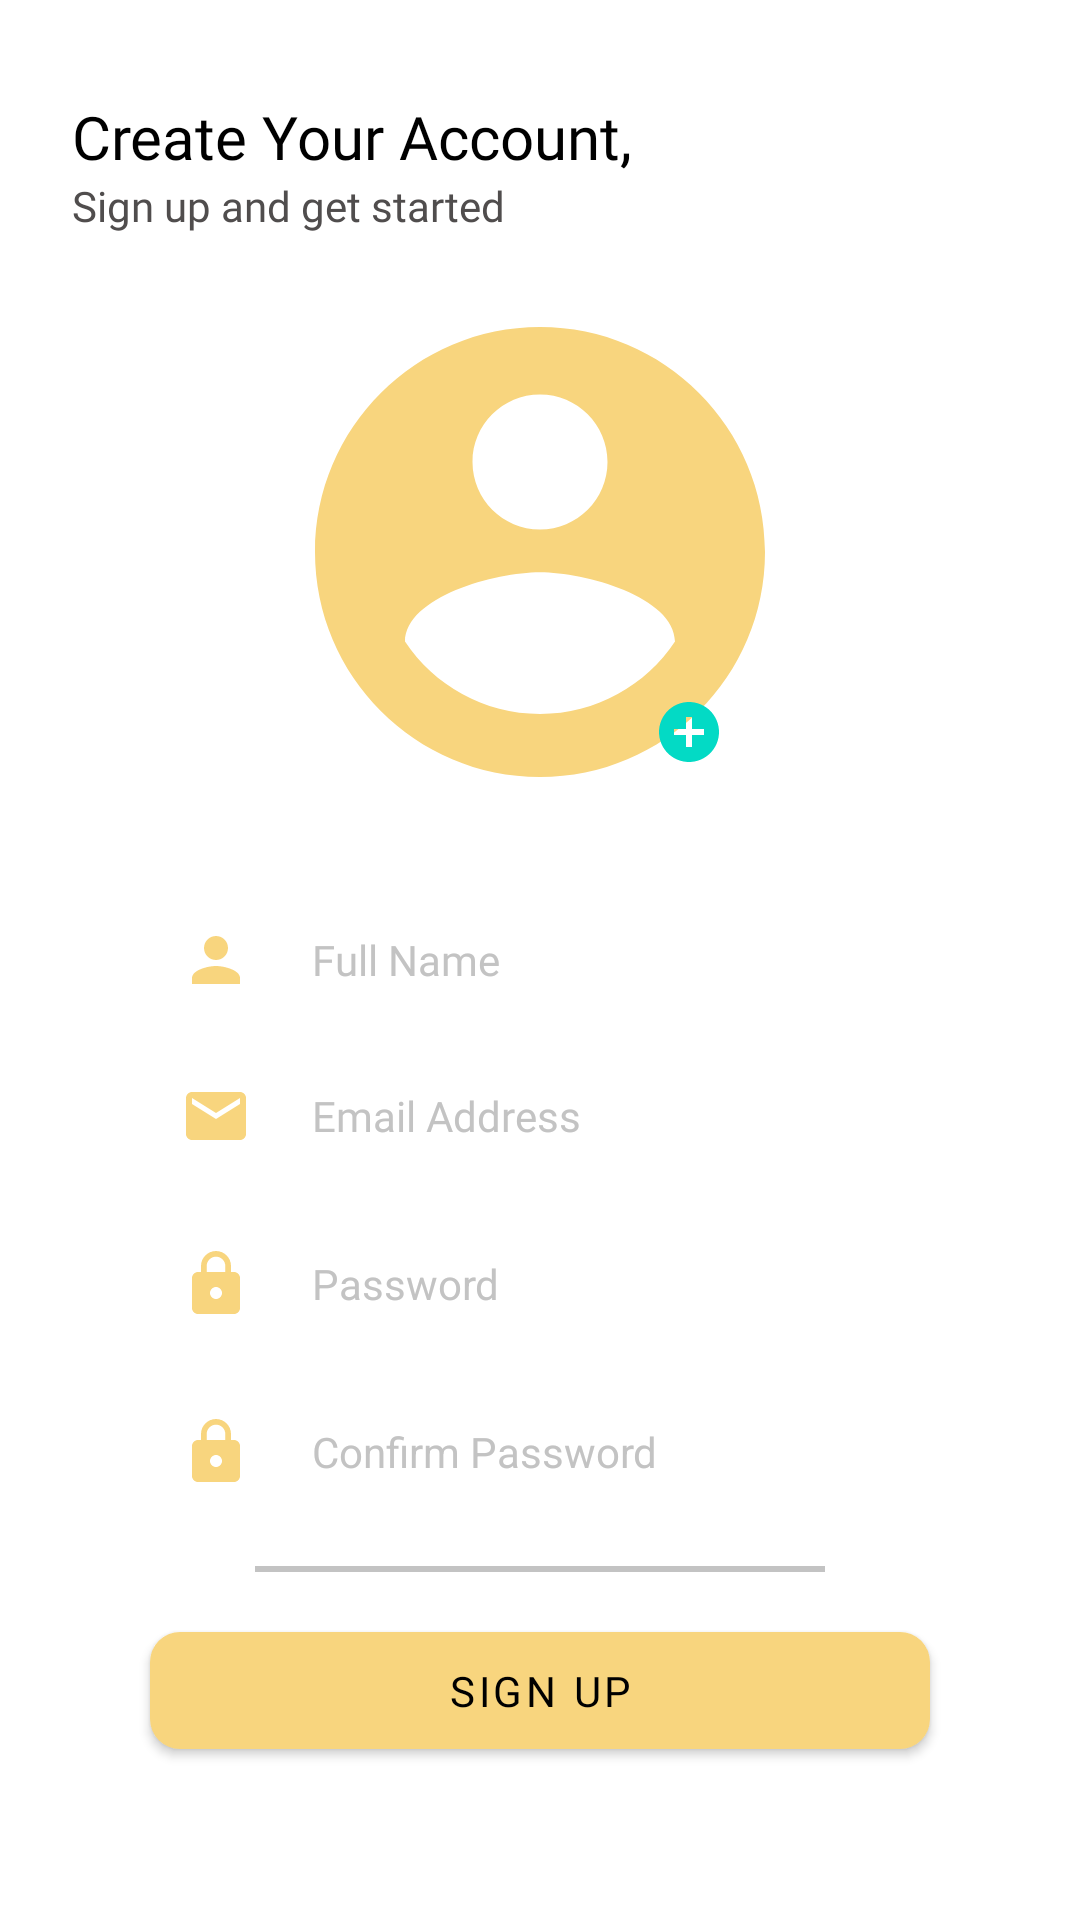

The Android layout XML behind this screen, and the referenced resources:
<!-- AndroidManifest.xml: application theme Theme.Moren -->
<!-- res/layout/activity_sign_up.xml -->
<?xml version="1.0" encoding="utf-8"?>
<androidx.constraintlayout.widget.ConstraintLayout xmlns:android="http://schemas.android.com/apk/res/android"
    xmlns:app="http://schemas.android.com/apk/res-auto"
    xmlns:tools="http://schemas.android.com/tools"
    android:layout_width="match_parent"
    android:layout_height="match_parent"
    android:background="@color/white"
    tools:context=".Sign.SignUpActivity">

    <ImageView
        android:id="@+id/icBack"
        android:layout_width="wrap_content"
        android:layout_height="wrap_content"
        android:layout_marginStart="24dp"
        android:layout_marginTop="24dp"
        android:contentDescription="@string/app_name"
        android:visibility="visible"
        app:layout_constraintStart_toStartOf="parent"
        app:layout_constraintTop_toTopOf="parent"
        app:srcCompat="@drawable/ic_baseline_keyboard_backspace_24" />

    <TextView
        android:id="@+id/textView2"
        android:layout_width="wrap_content"
        android:layout_height="wrap_content"
        android:layout_marginStart="24dp"
        android:layout_marginTop="8dp"
        android:fontFamily="@font/montserrat_bold"
        android:text="@string/create_your_account"
        android:textColor="@color/black"
        android:textSize="20sp"
        app:layout_constraintStart_toStartOf="parent"
        app:layout_constraintTop_toBottomOf="@+id/icBack" />

    <TextView
        android:id="@+id/textView3"
        android:layout_width="wrap_content"
        android:layout_height="wrap_content"
        android:layout_marginStart="24dp"
        android:fontFamily="@font/montserrat"
        android:text="@string/sign_up_and_get_started"
        android:textColor="@color/color_text"
        app:layout_constraintStart_toStartOf="parent"
        app:layout_constraintTop_toBottomOf="@+id/textView2" />

    <ImageView
        android:id="@+id/iv_create_account"
        android:layout_width="180dp"
        android:layout_height="180dp"
        android:layout_marginTop="16dp"
        android:contentDescription="@string/app_name"
        app:layout_constraintEnd_toEndOf="parent"
        app:layout_constraintStart_toStartOf="parent"
        app:layout_constraintTop_toBottomOf="@+id/textView3"
        app:srcCompat="@drawable/ic_baseline_account_circle_24" />

    <EditText
        android:id="@+id/inputName"
        android:layout_width="0dp"
        android:layout_height="wrap_content"
        android:layout_marginStart="50dp"
        android:layout_marginTop="24dp"
        android:layout_marginEnd="50dp"
        android:background="@drawable/btn_input"
        android:drawableStart="@drawable/ic_baseline_person_24"
        android:drawablePadding="20dp"
        android:elevation="5dp"
        android:fontFamily="@font/montserrat"
        android:hint="@string/full_name"
        android:inputType="text"
        android:padding="10dp"
        android:textColor="@color/black"
        android:textColorHint="@color/color_grey"
        android:textSize="14sp"
        app:layout_constraintEnd_toEndOf="parent"
        app:layout_constraintStart_toStartOf="parent"
        app:layout_constraintTop_toBottomOf="@+id/iv_create_account" />

    <EditText
        android:id="@+id/inputEmail"
        android:layout_width="0dp"
        android:layout_height="wrap_content"
        android:layout_marginStart="50dp"
        android:layout_marginTop="8dp"
        android:layout_marginEnd="50dp"
        android:background="@drawable/btn_input"
        android:drawableStart="@drawable/ic_baseline_email_24"
        android:drawablePadding="20dp"
        android:elevation="5dp"
        android:fontFamily="@font/montserrat"
        android:hint="@string/email_address"
        android:inputType="textEmailAddress"
        android:padding="10dp"
        android:textColor="@color/black"
        android:textColorHint="@color/color_grey"
        android:textSize="14sp"
        app:layout_constraintEnd_toEndOf="parent"
        app:layout_constraintStart_toStartOf="parent"
        app:layout_constraintTop_toBottomOf="@+id/inputName" />

    <EditText
        android:id="@+id/inputPassword"
        android:layout_width="0dp"
        android:layout_height="wrap_content"
        android:layout_marginStart="50dp"
        android:layout_marginTop="12dp"
        android:layout_marginEnd="50dp"
        android:background="@drawable/btn_input"
        android:drawableStart="@drawable/ic_baseline_lock_24"
        android:drawablePadding="20dp"
        android:elevation="5dp"
        android:ems="10"
        android:hint="@string/password"
        android:inputType="textPassword"
        android:padding="10dp"
        android:textColor="@color/black"
        android:textColorHint="@color/color_grey"
        android:textSize="14sp"
        app:layout_constraintEnd_toEndOf="parent"
        app:layout_constraintStart_toStartOf="parent"
        app:layout_constraintTop_toBottomOf="@+id/inputEmail" />

    <EditText
        android:id="@+id/inputConfirmPassword"
        android:layout_width="0dp"
        android:layout_height="wrap_content"
        android:layout_marginStart="50dp"
        android:layout_marginTop="12dp"
        android:layout_marginEnd="50dp"
        android:background="@drawable/btn_input"
        android:drawableStart="@drawable/ic_baseline_lock_24"
        android:drawablePadding="20dp"
        android:elevation="5dp"
        android:ems="10"
        android:hint="@string/confirm_password"
        android:inputType="textPassword"
        android:padding="10dp"
        android:textColor="@color/black"
        android:textColorHint="@color/color_grey"
        android:textSize="14sp"
        app:layout_constraintEnd_toEndOf="parent"
        app:layout_constraintStart_toStartOf="parent"
        app:layout_constraintTop_toBottomOf="@+id/inputPassword" />

    <View
        android:id="@+id/view"
        android:layout_width="0dp"
        android:layout_height="2dp"
        android:layout_marginStart="85dp"
        android:layout_marginTop="16dp"
        android:layout_marginEnd="85dp"
        android:background="@color/color_grey"
        app:layout_constraintEnd_toEndOf="parent"
        app:layout_constraintHorizontal_bias="0.0"
        app:layout_constraintStart_toStartOf="parent"
        app:layout_constraintTop_toBottomOf="@+id/inputConfirmPassword" />

    <com.google.android.material.button.MaterialButton
        android:id="@+id/buttonSignUp"
        android:layout_width="match_parent"
        android:layout_height="wrap_content"
        android:layout_marginStart="50dp"
        android:layout_marginTop="32dp"
        android:layout_marginEnd="50dp"
        android:elevation="5dp"
        android:fontFamily="@font/montserrat"
        android:padding="10dp"
        android:text="@string/sign_up"
        android:textColor="@color/black"
        app:cornerRadius="10dp"
        app:elevation="5dp"
        app:layout_constraintEnd_toEndOf="parent"
        app:layout_constraintStart_toStartOf="parent"
        app:layout_constraintTop_toBottomOf="@+id/inputConfirmPassword" />

    <ImageButton
        android:id="@+id/btn_add_picture"
        android:layout_width="wrap_content"
        android:layout_height="wrap_content"
        android:layout_marginBottom="8dp"
        android:backgroundTint="@android:color/transparent"
        app:layout_constraintBottom_toBottomOf="@+id/iv_create_account"
        app:layout_constraintEnd_toEndOf="@+id/iv_create_account"
        app:layout_constraintHorizontal_bias="0.875"
        app:layout_constraintStart_toStartOf="@+id/iv_create_account"
        app:srcCompat="@drawable/ic_baseline_add_circle_24" />

    <ProgressBar
        android:id="@+id/progressBarUpload"
        style="?android:attr/progressBarStyle"
        android:layout_width="wrap_content"
        android:layout_height="wrap_content"
        android:backgroundTint="@color/color_btn"
        android:visibility="invisible"
        app:layout_constraintBottom_toBottomOf="parent"
        app:layout_constraintEnd_toEndOf="parent"
        app:layout_constraintStart_toStartOf="parent"
        app:layout_constraintTop_toBottomOf="@+id/buttonSignUp" />

</androidx.constraintlayout.widget.ConstraintLayout>
<!-- resources referenced by this layout -->
<resources>
  <color name="black">#FF000000</color>
  <color name="color_btn">#F8D57E</color>
  <color name="color_grey">#C3C3C3</color>
  <color name="color_text">#504D4D</color>
  <color name="white">#FFFFFFFF</color>
  <!-- drawable ic_baseline_account_circle_24 (drawable) -->
  <vector xmlns:android="http://schemas.android.com/apk/res/android"
      android:width="24dp"
      android:height="24dp"
      android:viewportWidth="24"
      android:viewportHeight="24">
    <path
        android:fillColor="@color/color_btn"
        android:pathData="M12,2C6.48,2 2,6.48 2,12s4.48,10 10,10 10,-4.48 10,-10S17.52,2 12,2zM12,5c1.66,0 3,1.34 3,3s-1.34,3 -3,3 -3,-1.34 -3,-3 1.34,-3 3,-3zM12,19.2c-2.5,0 -4.71,-1.28 -6,-3.22 0.03,-1.99 4,-3.08 6,-3.08 1.99,0 5.97,1.09 6,3.08 -1.29,1.94 -3.5,3.22 -6,3.22z"/>
  </vector>
  <!-- drawable ic_baseline_add_circle_24 (drawable) -->
  <vector xmlns:android="http://schemas.android.com/apk/res/android"
      android:width="24dp"
      android:height="24dp"
      android:viewportWidth="24"
      android:viewportHeight="24">
    <path
        android:fillColor="@color/teal_200"
        android:pathData="M12,2C6.48,2 2,6.48 2,12s4.48,10 10,10 10,-4.48 10,-10S17.52,2 12,2zM17,13h-4v4h-2v-4L7,13v-2h4L11,7h2v4h4v2z"/>
  </vector>
  <!-- drawable ic_baseline_email_24 (drawable) -->
  <vector xmlns:android="http://schemas.android.com/apk/res/android"
      android:width="24dp"
      android:height="24dp"
      android:viewportWidth="24"
      android:viewportHeight="24">
    <path
        android:fillColor="@color/color_btn"
        android:pathData="M20,4L4,4c-1.1,0 -1.99,0.9 -1.99,2L2,18c0,1.1 0.9,2 2,2h16c1.1,0 2,-0.9 2,-2L22,6c0,-1.1 -0.9,-2 -2,-2zM20,8l-8,5 -8,-5L4,6l8,5 8,-5v2z"/>
  </vector>
  <!-- drawable ic_baseline_lock_24 (drawable) -->
  <vector xmlns:android="http://schemas.android.com/apk/res/android"
      android:width="24dp"
      android:height="24dp"
      android:viewportWidth="24"
      android:viewportHeight="24">
    <path
        android:fillColor="@color/color_btn"
        android:pathData="M18,8h-1L17,6c0,-2.76 -2.24,-5 -5,-5S7,3.24 7,6v2L6,8c-1.1,0 -2,0.9 -2,2v10c0,1.1 0.9,2 2,2h12c1.1,0 2,-0.9 2,-2L20,10c0,-1.1 -0.9,-2 -2,-2zM12,17c-1.1,0 -2,-0.9 -2,-2s0.9,-2 2,-2 2,0.9 2,2 -0.9,2 -2,2zM15.1,8L8.9,8L8.9,6c0,-1.71 1.39,-3.1 3.1,-3.1 1.71,0 3.1,1.39 3.1,3.1v2z"/>
  </vector>
  <!-- drawable ic_baseline_person_24 (drawable) -->
  <vector xmlns:android="http://schemas.android.com/apk/res/android"
      android:width="24dp"
      android:height="24dp"
      android:viewportWidth="24"
      android:viewportHeight="24">
    <path
        android:fillColor="@color/color_btn"
        android:pathData="M12,12c2.21,0 4,-1.79 4,-4s-1.79,-4 -4,-4 -4,1.79 -4,4 1.79,4 4,4zM12,14c-2.67,0 -8,1.34 -8,4v2h16v-2c0,-2.66 -5.33,-4 -8,-4z"/>
  </vector>
  <string name="app_name">Moren</string>
  <string name="confirm_password">Confirm Password</string>
  <string name="create_your_account">Create Your Account,</string>
  <string name="email_address">Email Address</string>
  <string name="full_name">Full Name</string>
  <string name="password">Password</string>
  <string name="sign_up">sign up</string>
  <string name="sign_up_and_get_started">Sign up and get started</string>
  <style name="Theme.Moren" parent="Theme.MaterialComponents.DayNight.NoActionBar">
          
          <item name="colorPrimary">@color/color_btn</item>
          <item name="colorPrimaryVariant">@color/color_btn</item>
          <item name="colorOnPrimary">@color/white</item>
          
          <item name="colorSecondary">@color/color_btn</item>
          <item name="colorSecondaryVariant">@color/white</item>
          <item name="colorOnSecondary">@color/white</item>
          
          <item name="android:statusBarColor" tools:targetApi="l">
              @color/color_btn
          </item>
          
      </style>
  <color name="teal_200">#FF03DAC5</color>
</resources>
